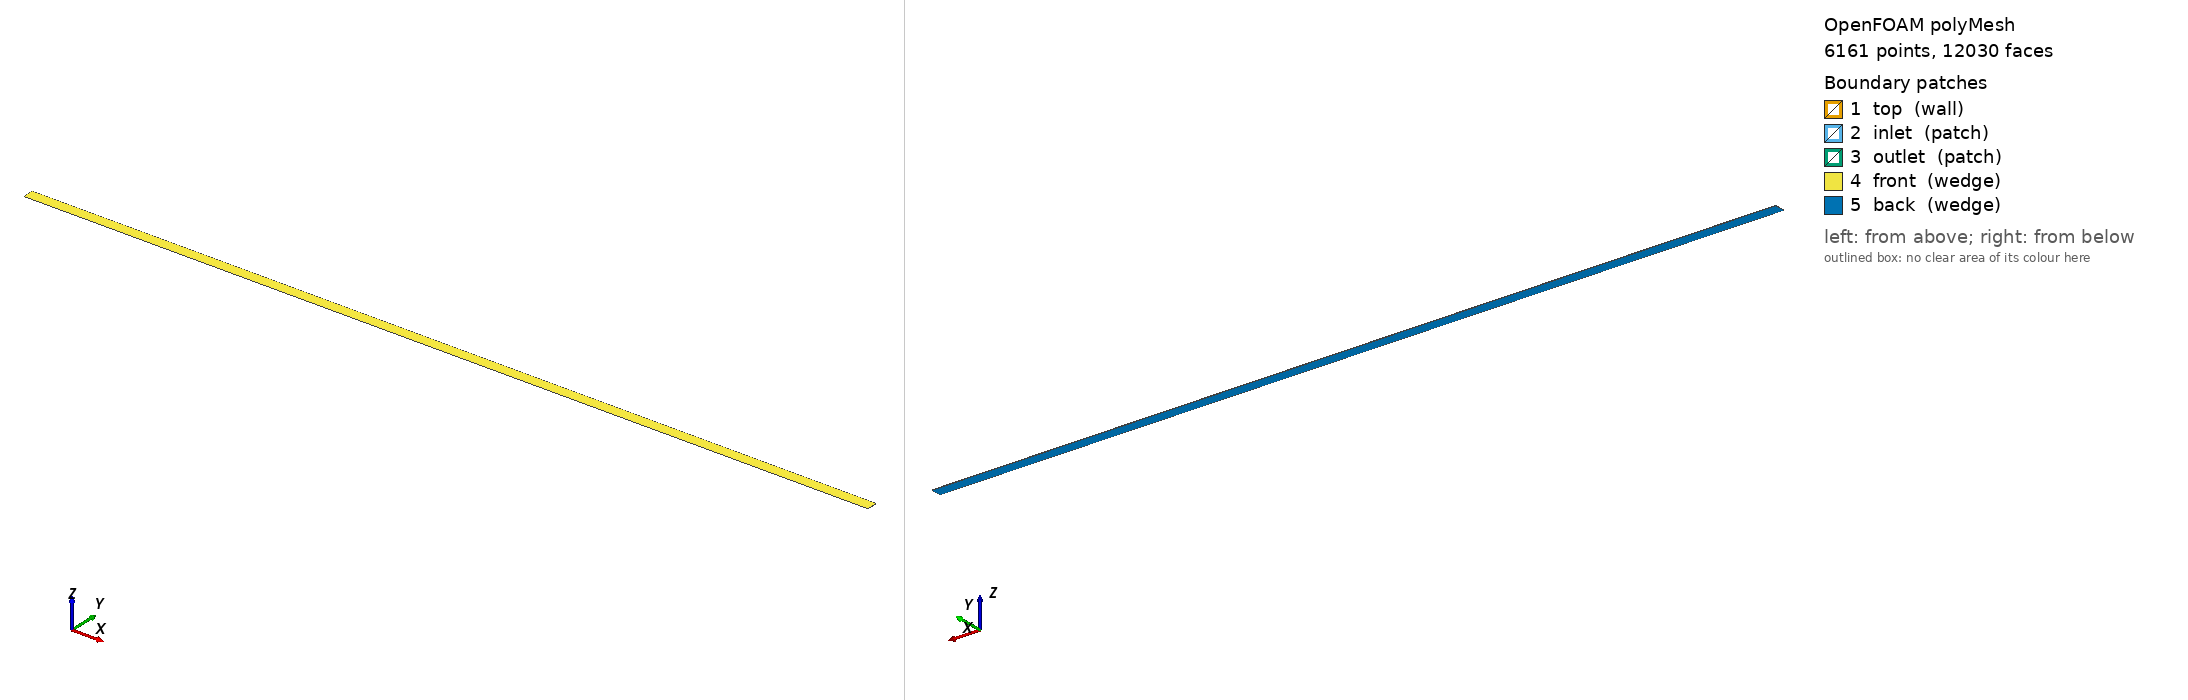

OpenFOAM case: the committed polyMesh, 6161 points, 12030 faces. Boundary patches (legend numbers): 1 top (wall), 2 inlet (patch), 3 outlet (patch), 4 front (wedge), 5 back (wedge). Left view from above one corner, right view from below the opposite corner. Boundary conditions: 3 field file(s) under 0/; 5 of 5 drawn patches have an entry in a shipped field file.

=== constant/polyMesh/boundary ===
/*--------------------------------*- C++ -*----------------------------------*\
| =========                 |                                                 |
| \\      /  F ield         | OpenFOAM: The Open Source CFD Toolbox           |
|  \\    /   O peration     | Version:  2206                                  |
|   \\  /    A nd           | Website:  www.openfoam.com                      |
|    \\/     M anipulation  |                                                 |
\*---------------------------------------------------------------------------*/
FoamFile
{
    version     2.0;
    format      ascii;
    arch        "LSB;label=32;scalar=64";
    class       polyBoundaryMesh;
    location    "constant/polyMesh";
    object      boundary;
}
// * * * * * * * * * * * * * * * * * * * * * * * * * * * * * * * * * * * * * //

5
(
    top
    {
        type            wall;
        inGroups        1(wall);
        nFaces          100;
        startFace       5870;
    }
    inlet
    {
        type            patch;
        nFaces          30;
        startFace       5970;
    }
    outlet
    {
        type            patch;
        nFaces          30;
        startFace       6000;
    }
    front
    {
        type            wedge;
        inGroups        1(wedge);
        nFaces          3000;
        startFace       6030;
    }
    back
    {
        type            wedge;
        inGroups        1(wedge);
        nFaces          3000;
        startFace       9030;
    }
)

// ************************************************************************* //


=== system/blockMeshDict ===
/*--------------------------------*- C++ -*----------------------------------*\
  =========                 |				
  \\      /  F ield         | OpenFOAM: The Open Source CFD Toolbox
   \\    /   O peration     | Website:  https://openfoam.org
    \\  /    A nd           | Version:  10                                  	
     \\/     M anipulation  |
\*---------------------------------------------------------------------------*/
FoamFile
{
    format      ascii;
    class       dictionary;
    object      blockMeshDict;
}
// * * * * * * * * * * * * * * * * * * * * * * * * * * * * * * * * * * * * * //

convertToMeters 1;

xmin  0;
xmax  8;
ymin  0;
ymax  0.1;
zmin  0;
zmax  0.1;

//xcells 22;
//ycells 4;
//zcells 4;

deltax 0.1;	//0.05
deltay 0.1;	//0.05
deltaz 0.1;	//0.05

lx #calc "($xmax) - ($xmin)";
ly #calc "($ymax) - ($ymin)";
lz #calc "($zmax) - ($zmin)";

xcells #calc "round($lx / $deltax)";
ycells #calc "round($ly / $deltay)";
zcells #calc "round($lz / $deltaz)";

vertices
(
    ($xmin  $ymin  $zmin)
    ($xmax  $ymin  $zmin)
    ($xmax  $ymax  $zmin)
    ($xmin  $ymax  $zmin)
    ($xmin  $ymin  $zmax)
    ($xmax  $ymin  $zmax)
    ($xmax  $ymax  $zmax)
    ($xmin  $ymax  $zmax)
);

blocks
(
    //hex (0 1 2 3 4 5 6 7) ($xcells $ycells $zcells) simpleGrading (1 1 1)
    hex (0 1 2 3 4 5 6 7) (100 30 1) simpleGrading (1 0.1 1)
);

edges
(
);

boundary
(
    top
    {
        type wall;
        faces
        (
            (3 7 6 2)
        );
    }
    inlet
    {
        type patch;
        faces
        (
            (0 4 7 3)
        );
    }
    outlet
    {
        type patch;
        faces
        (
            (2 6 5 1)
        );
    }
    bottom
    {
        type wall;
        faces
        (
            (0 1 5 4)
        );
    }
    front
    {
        type empty;
        faces
        (
            (4 5 6 7)
        );
    }
    back
    {
        type empty;
        faces
        (
            (0 3 2 1)
        );
    }
);

mergePatchPairs 
(
);

// ************************************************************************* //


=== system/controlDict ===
/*--------------------------------*- C++ -*----------------------------------*\
  =========                 |
  \\     /  F ield         | OpenFOAM: The Open Source CFD Toolbox
   \\   /   O peration     | Website:  https://www.openfoam.com
    \\ /    A nd           | Version:  2206
     \\/    M anipulation  |
\*---------------------------------------------------------------------------*/
FoamFile
{
    format      ascii;
    class       dictionary;
    location    "system";
    object      controlDict;
}
// * * * * * * * * * * * * * * * * * * * * * * * * * * * * * * * * * * * * * //

application     simpleFoam;

startFrom       latestTime;
startTime       0;
stopAt          endTime;
endTime         1000;
deltaT          1;

writeControl    timeStep;
writeInterval   100;
purgeWrite      0;
writeFormat     ascii;
writePrecision  12;
writeCompression uncompressed;
timeFormat      general;
timePrecision   6;
runTimeModifiable true;

functions
{
    // Apenas a tensao na parede eh util no caso laminar
    wallShearStress1
    {
        type                wallShearStress;
        libs                ("libutilityFunctionObjects.so");
        enabled             true;
        writeControl        outputTime;
    }
}

// ************************************************************************* //

=== 0/k ===
/*--------------------------------*- C++ -*----------------------------------*\
  =========                 |				
  \\      /  F ield         | OpenFOAM: The Open Source CFD Toolbox
   \\    /   O peration     | Website:  https://openfoam.org
    \\  /    A nd           | Version:  10                                  	
     \\/     M anipulation  |
\*---------------------------------------------------------------------------*/
FoamFile
{
    format      ascii;
    class       volScalarField;
    object      k;
}
// * * * * * * * * * * * * * * * * * * * * * * * * * * * * * * * * * * * * * //

dimensions      [0 2 -2 0 0 0 0];

//internalField   uniform 1e-12;
internalField   uniform 0.00015;

boundaryField
{
    inlet
    {
        type            fixedValue;
        value           $internalField;
    }

    outlet
    {
        type            zeroGradient;
    }

    top
    {
        type	          kqRWallFunction;
        value             uniform 1e-12;
	//value           $internalField;

        //type	          kLowReWallFunction;
        //value            uniform 1e-12;
    }

    front
    {
        //type            empty;
	type		wedge;
    }

    back
    {
        //type            empty;
	type		wedge;
    }
    bottom
    {
        type            symmetry;
    }
}

// ************************************************************************* //


=== 0/nut ===
/*--------------------------------*- C++ -*----------------------------------*\
  =========                 |				
  \\      /  F ield         | OpenFOAM: The Open Source CFD Toolbox
   \\    /   O peration     | Website:  https://openfoam.org
    \\  /    A nd           | Version:  10                                  	
     \\/     M anipulation  |
\*---------------------------------------------------------------------------*/
FoamFile
{
    format      ascii;
    class       volScalarField;
    object      nut;
}
// * * * * * * * * * * * * * * * * * * * * * * * * * * * * * * * * * * * * * //

dimensions      [0 2 -1 0 0 0 0];

//1 to 10 times laminar vis
internalField   uniform 1e-12;
//internalField   uniform 0;	
//internalField   uniform 5e-05;	

boundaryField
{
    inlet
    {
        type            calculated;
        value           uniform 0;
    }

    outlet
    {
        type            calculated;
        value           uniform 0;
    }

    top
    {
        //type 	   	nutLowReWallFunction;
        //value           uniform 1e-12;

        type 	   	  nutUSpaldingWallFunction;
        value           uniform 1e-12;
        ////value           $internalField;

    }

    front
    {
        //type            empty;
	type		wedge;
    }

    back
    {
        //type            empty;
	type		wedge;
    }
    bottom
    {
        type            symmetry;
    }
}

// ************************************************************************* //


=== 0/omega ===
/*--------------------------------*- C++ -*----------------------------------*\
  =========                 |				
  \\      /  F ield         | OpenFOAM: The Open Source CFD Toolbox
   \\    /   O peration     | Website:  https://openfoam.org
    \\  /    A nd           | Version:  10                                  	
     \\/     M anipulation  |
\*---------------------------------------------------------------------------*/
FoamFile
{
    format      ascii;
    class       volScalarField;
    object      omega;
}
// * * * * * * * * * * * * * * * * * * * * * * * * * * * * * * * * * * * * * //

dimensions      [0 0 -1 0 0 0 0];

internalField   uniform 7.5;

boundaryField
{
    inlet
    {
        type            fixedValue;
        value           $internalField;
    }

    outlet
    {
        type            zeroGradient;
    }

    top
    {
        type            omegaWallFunction;
        value           uniform 10000;
        //value           $internalField;

    }

    front
    {
        //type            empty;
	type		wedge;
    }
    back
    {
        //type            empty;
	type		wedge;
    }
    bottom
    {
        type            symmetry;
    }
}

// ************************************************************************* //


Also in the case, not shown: constant/polyMesh/faces (numeric list); constant/polyMesh/neighbour (numeric list); constant/polyMesh/owner (numeric list); constant/polyMesh/points (numeric list).
